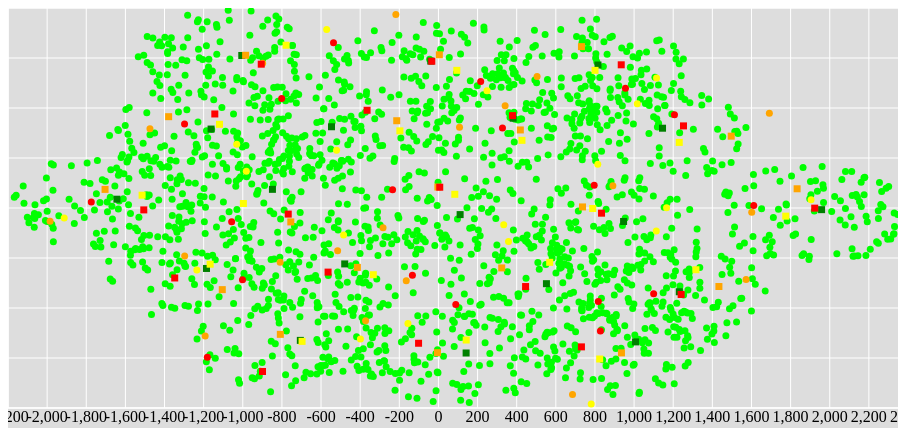
D3 v3 page, settled after 360 driven frames (6 s of simulated time); the page loaded 1 data file(s).


      var col1,node,x1,y1,m1,m2,table;    
      /// Global variables
      

  var xAxis,yAxis;
  var xaxisobject,zoom;
  var mycolormap = d3.scale.linear().domain([0 ,300]).range(["red", "green"]);
  var idtochange="";
  var BScord=[];//basestation coords ,plan is to take this directly from first couple of rows of csv file ,Id =0, and marke them with rectangle or something
var x = d3.scale.linear()
    .domain([-2200, (2400 )]) // changes range of values for x axis
    .range([0, 900]); //900 is width value which is defined in Setsize()
var y = d3.scale.linear()
    .domain([-2000, 2000 ]) // changes range of values for y axis
    .range([400, 0]);//400 is height value defined in SetSize()


function SetSize(){
     margin = {top: 10, right: 10, bottom: 10, left: -20},
    width = 900 //- margin.left - margin.right,
    height = 400 //- margin.top - margin.bottom;

  
  xAxis = d3.svg.axis()
    .scale(x)
    .orient("bottom")
    .ticks(20)
    .tickSize(-height);
  yAxis = d3.svg.axis()
    .scale(y)
    .orient("left")
    .ticks(10)
    .tickSize(-width);
zoom = d3.behavior.zoom()
    .x(x)
    .y(y)
    .scaleExtent([0.01,10000 ])   //this controls maximum zooming amount
    .center([width / 2, height / 2])
    .size([width, height])
    .on("zoom", zoomed);
var drag = d3.behavior.drag()
    .origin(function(d) { return d; })
    .on("dragstart", dragstarted)
    .on("drag", dragged)
    .on("dragend", dragended);

//for basestations
var drag1 = d3.behavior.drag()
    .origin(function(d) { return d; })
    .on("dragstart", dragstarted1)
    .on("drag", dragged1)
    .on("dragend", dragended1);    
svg = d3.select("#drawbox").append("svg").attr("width", width+margin.left + margin.right).attr("height", height+margin.top + margin.bottom)
 .append("g").call(zoom);
    //var cgroup = svg.append("g"); 
    svg.append("rect")
    .attr("width", width+margin.left + margin.right )
    .attr("height", height+margin.top + margin.bottom);
  svgContainer=svg.append("g");
xaxisobject=svgContainer.append("g")
    .attr("class", "x axis")
    .attr("transform", "translate(0," + height + ")")
    .call(xAxis);
svgContainer.append("g")
    .attr("class", "y axis")
    .call(yAxis);
 //window.alert()
d3.csv('Nodelocations1.csv',//'Nodelocations.csv', 
        // accessor function
        function(d) {
            return {
                col1:d.col1,
                node:d.node,
                x:d.x,
                y:d.y,
                m1:d.m1,  
                m2:d.m2
                 };        } ,
       
        function (err, rows) {
          console.log(rows);
          var rows1=[],bs=[];
            var svg = d3.select("svg");
            var i=0;
            for(i=0;i<rows.length;i++)
            { 

              if(rows[i].node[0]=='B' && rows[i].node[1]=='S')
               {
                bs.push(rows[i]);
                BScord.push({x:rows[i].x,y:rows[i].y});
               }
              else
                rows1.push(rows[i]);
              //above function for seperating basestations and nodes,bs has basestations and rows1 has normal nodes
            
}            
            console.log(BScord);
            var circles = svgContainer.selectAll("circle").data(rows1).enter().append("circle");
            // Now work on updating the circles based on the data
            circles.attr("r", function(d,i) { return (3.5);})  //window.alert(d.x);window.alert(d.y);window.alert(d.m1);window.alert(d.m2);window.alert(d.node);window.alert(d.col1);
            .attr("id",function(d,i){ 
               if(d.node==1) 
                 return "node1  "+d.col1;
               else if(d.node==2)
                  return "node2  "+d.col1;
                else if(d.node==0)
                  return "BaseStation "+d.col1;
                else
                   return "ERROR";
             })
            .attr("cx",function(d,i) { return x(d.x); })
            .attr("cy",function(d,i) { return y(d.y); })  
            .style("fill",function(d,i) { if(d.node[2]=='1') return "lime";//for UE1
                                         else if(d.node[2]=='2') return "orange";//for UE2
                                        else if(d.node[2]=='3') return "red";//for UE3
                                         else if(d.node[2]=='4') return "yellow";//for UE4
                                          else return "blue";} ) // to change colour of each basestation user 
            .call(drag);
            
            var rect= svgContainer.selectAll("rect").data(bs).enter().append("rect");
            rect.attr("x",function(d,i){ return x(d.x)+5  ;})
            .attr("y",function(d,i){return y(d.y)-7.5;})
            .attr("width",7)
            .attr("height",7)
            .style("fill",function(d,i) { if(d.node[2]=='1') return "green";//for UE1
                                         else if(d.node[2]=='2') return "orange";//for UE2
                                        else if(d.node[2]=='3') return "red";//for UE3
                                         else if(d.node[2]=='4') return "yellow";//for UE4
                                          else return "blue";} ) 
            .attr("id",function(d,i){return "BaseStation "+d.col1;})
            .call(drag1);

            //svgContainer.append("rect").attr("x", margin.left-100).attr("y",height-5).attr("width",10).attr("height",10).attr("style","fill:rgb(255,0,0) ;stroke: blue ;stroke-width: 2");


            }
              
              );
}
function zoomed() {
  // svg.select(".x.axis").call(xAxis);
  // svg.select(".y.axis").call(yAxis); //above two causes fixed axis
  
  
  svg.attr("transform", "translate(" + d3.event.translate + ")scale(" + d3.event.scale + ")");
 
    
  //svgContainer.attr("transform", "translate(" + d3.event.translate + ")scale(" + d3.event.scale + ")");
  //above line causes movement also
  
    }//above function causes zooming which is called in var zoom
    
function dragstarted(d) {
  d3.event.sourceEvent.stopPropagation();
  d3.select(this).classed("dragging", true);
  console.log(d,d3.event);
var x = d3.scale.linear()
    .domain([-5, (30 )]) // changes range of values for x axis
    .range([0, width]);
var y = d3.scale.linear()
    .domain([-5, 30 ]) // changes range of values for y axis
    .range([height, 0]);
d.x=x.invert(d3.event.sourceEvent.offsetX);
d.y=y.invert(d3.event.sourceEvent.offsetY);
console.log(d3.event);
 d3.select(this).attr("cx", x(d.x)).attr("cy", y(d.y));
}
function dragged(d) {
 
  //  d.x=d3.event.sourceEvent.offsetX;
//d.y=d3.event.sourceEvent.offsetY;
//if(d3.event.sourceEvent.offsetX>20  && d3.event.sourceEvent.offsetY>20)  ///to prevent stuckat dragging

d.x=x.invert(d3.event.sourceEvent.offsetX);
d.y=y.invert(d3.event.sourceEvent.offsetY);
//d.x=d3.event.sourceEvent.clientX;//try putting -35 here
//d.y=d3.event.sourceEvent.clientY;
 console.log(d3.event.sourceEvent.offsetX);
 d3.select(this).attr("cx", x(d.x)).attr("cy", y(d.y));
 
 // d3.select(this).attr("cx", d[0] = d3.event.sourceEvent.x)
               //.attr("cy", d[1] = d3.event.sourceEvent.y);
// d3.select(this).attr("cx", d.x = d3.event.x).attr("cy", d.y = d3.event.y);
     //  d.x += d3.event.dx;
      //      d.y += d3.event.dy;
            // d3.select(this).attr("transform", function(d,i){
            //     return "translate(" + [d3.event.dx,d3.event.dy ] + ")"});
}
function dragended(d) {
     console.log(d,"ended ",d3.event,this);
 d3.select(this).classed("dragging", false);
  var x = d3.scale.linear()
    .domain([-5, (30 )]) // changes range of values for x axis
    .range([0, width]);
var y = d3.scale.linear()
    .domain([-5, 30 ]) // changes range of values for y axis
    .range([height, 0]);
console.log('Am I at ', x.invert(d.x),y.invert(d.y)) ;
//console.log('But actually at',d.x,d.y,x(d.x),y(d.y));
//Backend Part here

BackObj={node:parseInt(d.node),Col:parseInt(d.col1),Column1:parseFloat(d.x),Column2:parseFloat(d.y),Column3:parseFloat(d.m1),Column4:parseFloat(d.m2)};//,x1:parseFloat(BScord[0].x),y1:parseFloat(BScord[0].y),x2:parseFloat(BScord[1].x),y2:parseFloat(BScord[1].y)};//Creating object to send to backend
                if(d.node==1) 
                 idtochange = "node1  "+d.col1;
               else if(d.node==2)
                  idtochange = "node2  "+d.col1;
              else
                  idtochange = "ERROR";
//window.alert(idtochange);

$.post("http://localhost:8080/update",JSON.stringify(BackObj),onsuccess,"json");//getting from server
             
}
 
function onsuccess(obj) {
 //on recieving backend
 console.log("Received this obj",obj); 
 ParsedData=obj;
var x = d3.scale.linear()
    .domain([-5, (30 )]) // changes range of values for x axis
    .range([0, width]);
var y = d3.scale.linear()
    .domain([-5, 30 ]) // changes range of values for y axis
    .range([height, 0]);
console.log("QQQ",ParsedData);
if(ParsedData.Node!=0)
{
 var shape1=document.getElementById(idtochange); 
  d3.select(shape1).attr("cx",x(ParsedData.Column1))
.attr("cy",function(d){
  d.x=(ParsedData.Column1) ;
  d.y= (ParsedData.Column2);
  console.log("Updated",d.x,d.y);
  return y(ParsedData.Column2)})
.attr("r",function(d){return 10;})
.style('fill', function(d){ d.m1=ParsedData.Column3; return mycolormap(ParsedData.Column3);});

 }
else
{

//CIRCLES= d3.selectAll("circle");


var mycolormap1 = d3.scale.linear().domain([0 ,300]).range(["red", "green"]);
   var m1min=0,m1max=300,f=0;

d3.selectAll("circle").each(function(d,i)
{  /*
  console.log(d.m1);
  d.m1=(parseInt(d.m1)+1000).toString();
  console.log(d.m1);*/
 
  BackObj={node:parseInt(d.node),Col:parseInt(d.col1),Column1:parseFloat(d.x),Column2:parseFloat(d.y),Column3:parseFloat(d.m1),Column4:parseFloat(d.m2)};//,x1:parseFloat(BScord[0].x),y1:parseFloat(BScord[0].y),x2:parseFloat(BScord[1].x),y2:parseFloat(BScord[1].y)};//Creating object to send to backend

$.post("http://localhost:8080/update",JSON.stringify(BackObj),function(obj){
   console.log("BASESTATION Received this obj",obj); 
 ParsedData=obj;
 if(ParsedData.Node!=0)
  {
    if(f==0)
    {
      f=1;
      m1min=ParsedData.Column3;
      m1max=ParsedData.Column3;
      d.m1=ParsedData.Column3;
    }
    else
    {
   d.m1=ParsedData.Column3;
    if(m1min > ParsedData.Column3)
      m1min = ParsedData.Column3;
    if(m1max < ParsedData.Column3)
      m1max = ParsedData.Column3;
    }//console.log("ASQ",Math.min.apply(null,[d.m1]));
  }
},"json");//getting from server
});
//var max = d3.selectAll("circle").max(function(d) { return d.m1; });
console.log("AAAAAAAAA");
console.log(m1min);
console.log(m1max);
//m1min and m1max are not updating!!
var mycolormap1 = d3.scale.linear().domain([m1min ,m1max]).range(["red", "green"]);
window.alert();//for sync async error
//d3.selectAll("circle").maximum
//d3.max(d3.selectAll("circle").)
d3.selectAll("circle").style("fill",function(d,i) {if(d.node!=0) return mycolormap1(d.m1); else return "blue"}); 
//console.log(CIRCLES);

//BScord[0].x -> x cord of BS1
/*
  d3.select(circles).attr("cx",x(ParsedData.Column1))
.attr("cy",function(d){
  return y(ParsedData.Column2)})
.attr("r",function(d){return 30;})
.style('fill', function(d){ return mycolormap(ParsedData.Column3);});
*/
   }

}

function loadMe(){
// d3.text("testfile5.csv", fillData);
   SetSize();  

}
 

function dragstarted1(d) {
  d3.event.sourceEvent.stopPropagation();
  d3.select(this).classed("dragging", true);
  console.log(d,d3.event);
var x = d3.scale.linear()
    .domain([-5, (30 )]) // changes range of values for x axis
    .range([0, width]);
var y = d3.scale.linear()
    .domain([-5, 30 ]) // changes range of values for y axis
    .range([height, 0]);
d.x=x.invert(d3.event.sourceEvent.offsetX);
d.y=y.invert(d3.event.sourceEvent.offsetY);
console.log(d3.event);
 d3.select(this).attr("x", x(d.x)).attr("y", y(d.y));
}
function dragged1(d) {
 
  //  d.x=d3.event.sourceEvent.offsetX;
//d.y=d3.event.sourceEvent.offsetY;

d.x=x.invert(d3.event.sourceEvent.offsetX);
d.y=y.invert(d3.event.sourceEvent.offsetY);

//d.x=d3.event.sourceEvent.clientX;//try putting -35 here
//d.y=d3.event.sourceEvent.clientY;
 console.log(d3.event.sourceEvent);
 d3.select(this).attr("x", x(d.x)).attr("y", y(d.y));
 // d3.select(this).attr("cx", d[0] = d3.event.sourceEvent.x)
               //.attr("cy", d[1] = d3.event.sourceEvent.y);
// d3.select(this).attr("cx", d.x = d3.event.x).attr("cy", d.y = d3.event.y);
     //  d.x += d3.event.dx;
      //      d.y += d3.event.dy;
            // d3.select(this).attr("transform", function(d,i){
            //     return "translate(" + [d3.event.dx,d3.event.dy ] + ")"});
}
function dragended1(d) {
     console.log(d,"ended ",d3.event,this);
//d.x=d3.event.sourceEvent.offsetX;
//d.y=d3.event.sourceEvent.offsetY;
 //d.x=d3.event.sourceEvent.screenX-23;
//d.y=d3.event.sourceEvent.screenY+26;
 //d3.select(this).attr("cx", d.x).attr("cy", d.y);
 d3.select(this).classed("dragging", false);
  var x = d3.scale.linear()
    .domain([-5, (30 )]) // changes range of values for x axis
    .range([0, width]);
var y = d3.scale.linear()
    .domain([-5, 30 ]) // changes range of values for y axis
    .range([height, 0]);
console.log('Am I at ',d.x,d.y) ;
//  console.log('But actually at',d.x,d.y,x(d.x),y(d.y));
//Backend Part here
BackObj={node:parseInt(d.node),Col:parseInt(d.col1),Column1:parseFloat(d.x),Column2:parseFloat(d.y),Column3:parseFloat(d.m1),Column4:parseFloat(d.m2)};//,x1:parseFloat(BScord[0].x),y1:parseFloat(BScord[0].y),x2:parseFloat(BScord[1].x),y2:parseFloat(BScord[1].y)};//Creating object to send to backend
               if(d.node==0)
                  { idtochange = "BaseStation "+d.col1;
                   BScord[d.col1].x= d.x;
                   BScord[d.col1].y= d.y;
                 }
              else
                  idtochange = "ERROR";
//window.alert(idtochange);

$.post("http://localhost:8080/update",JSON.stringify(BackObj),onsuccess,"json");//getting from server
             
}

function fillData(text){ 
   console.log("Read this ",text);
  var data = d3.csv.parseRows(text).map(function(row) {
  return row.map(function(value) {
  return +value;    //to convert text to numbers
  });
  });
  console.log(data);
  table=data;   //Taking data from respective rows
  table1=data;
    col1=table[0];
  node=table[1]
    x1=table[2];   
    y1=table[3];
    m1=table[4];
    m2=table[5];
 }
loadMe();


// ── NavBar.js
 document.getElementById("NavBar").innerHTML =
// '<a class="navbar-brand" href="LevelBackend.html">Omni</a>'+
'<a class="navbar-brand" href="sectoring.html">Sectoring</a>'+
//'<a class="navbar-brand" href="emergency.html">Emergency</a>'+ //Commented as Emergency is in Sectoring
 
    
     /*  ' <li class="active">'+
          '<a href="#">Reload</a>'+
        '</li>'+*/	
        '<a class="navbar-brand  navbar-right" href="login.html">Logout</a>'+
          '<a class="navbar-brand  navbar-right" href="index1.html">Home</a>'+
      '<a class="navbar-brand  navbar-right" href="Mosssaic.html">About MOSSSAIC</a>';
        




### data: Nodelocations1.csv
col1, node, x, y, m1, m2
1, BS1, 67.42, -106, 10, 5
2, BS1, 902.9, -174.9, 10, 5
3, BS1, 508.5, -796.9, 10, 5
4, BS1, -522.4, -599.2, 10, 5
5, BS1, -891.8, 146.6, 10, 5
6, BS1, -590, 772.4, 10, 5
7, BS1, 338.4, 857.6, 10, 5
8, BS1, 1915, -56.6, 10, 5
9, BS1, 1188, -877.6, 10, 5
10, BS1, 964.1, -1379, 10, 5
11, BS1, 98.05, -1490, 10, 5
12, BS1, -749.3, -1364, 10, 5
13, BS1, -1229, -644.5, 10, 5
14, BS1, -1687, 48.03, 10, 5
15, BS1, -1206, 749.4, 10, 5
16, BS1, -1049, 1485, 10, 5
17, BS1, -82.68, 1429, 10, 5
18, BS1, 772, 1390, 10, 5
19, BS1, 1102, 758, 10, 5
20, BS2, -46.37, 169.4, 10, 5
21, BS2, 693, -29.35, 10, 5
22, BS2, 280.1, -639.2, 10, 5
23, BS2, -457.7, -633.9, 10, 5
24, BS2, -798, -179.3, 10, 5
25, BS2, -256.6, 832.7, 10, 5
26, BS2, 375.1, 740.5, 10, 5
27, BS2, 1790, 152.3, 10, 5
28, BS2, 1390, -825.2, 10, 5
29, BS2, 892, -1489, 10, 5
30, BS2, -48.47, -1487, 10, 5
31, BS2, -851.5, -1303, 10, 5
32, BS2, -1148, -856.4, 10, 5
33, BS2, -1747, 146.1, 10, 5
34, BS2, -1422, 873.1, 10, 5
35, BS2, -1029, 1487, 10, 5
36, BS2, -38.86, 1492, 10, 5
37, BS2, 687.6, 1574, 10, 5
38, BS2, 1453, 678.5, 10, 5
39, BS3, -36.75, 167.9, 10, 5
40, BS3, 790.1, -91.68, 10, 5
41, BS3, 402, -825.3, 10, 5
42, BS3, -607.5, -681, 10, 5
43, BS3, -811.1, -101, 10, 5
44, BS3, -408.1, 937.4, 10, 5
45, BS3, 335.3, 883.9, 10, 5
46, BS3, 1880, -41.45, 10, 5
47, BS3, 1197, -904.8, 10, 5
48, BS3, 687.5, -1429, 10, 5
49, BS3, -145, -1392, 10, 5
50, BS3, -942.7, -1675, 10, 5
51, BS3, -1391, -739.8, 10, 5
52, BS3, -1549, -58.99, 10, 5
53, BS3, -1186, 900.2, 10, 5
54, BS3, -949.1, 1398, 10, 5
55, BS3, -77.48, 1428, 10, 5
56, BS3, 890.9, 1392, 10, 5
57, BS3, 1209, 781.1, 10, 5
58, BS4, 40.21, 97.12, 10, 5
59, BS4, 745, -44.82, 10, 5
60, BS4, 525.2, -583.3, 10, 5
... 1,973 more rows